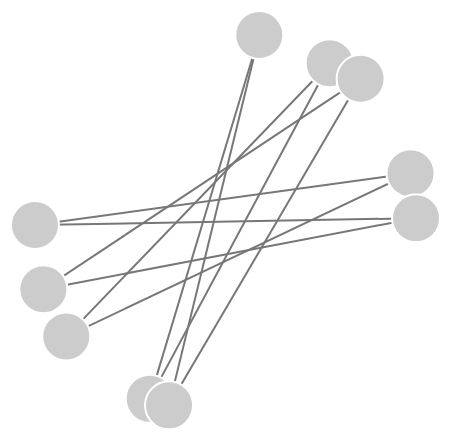
D3 v3 page, settled after 480 driven frames (8 s of simulated time); the page loaded 1 data file(s).


    make_graph();

// ── js/network.js
d3.json("data/graph.json", function (error, json) {
    if (error) return console.warn(error);
    var data = json;
    var width = 1200,
        height = 900;


    var nodes = data.nodes, links = data.links;

    nodes.forEach(function(n) {
        n.x = Math.floor((Math.random() * width) + 1);
        n.y = Math.floor((Math.random() * height +1));
    });

    var svg = d3.select('body').append('svg')
        .attr('width', width)
        .attr('height', height);

    var force = d3.layout.force()
        .size([width, height])
        .nodes(nodes)
        .links(links);

    force.linkDistance(width / 3);

    var link = svg.selectAll('.link')
        .data(links)
        .enter().append('line')
        .attr('class', 'link')
        .attr('x1', function (d) {
            return nodes[d.source].x;
        })
        .attr('y1', function (d) {
            return nodes[d.source].y;
        })
        .attr('x2', function (d) {
            return nodes[d.target].x;
        })
        .attr('y2', function (d) {
            return nodes[d.target].y;
        });

    var coordinates = [0, 0];
    var to_move;

    d3.select('body').on('mouseup', function() {
        to_move = undefined;
        force.start();
    });

    svg.on('mousemove', function() {
        coordinates = d3.mouse(this);
        if (to_move) {
            to_move.x = coordinates[0];
            to_move.y = coordinates[1];
            node.transition().ease('linear').duration(animationStep)
                .attr('cx', function (d) {
                    return d.x;
                })
                .attr('cy', function (d) {
                    return d.y;
                });
        }
    });


    var click = function(d) {
        d.x = coordinates[0];
        d.y = coordinates[1];
        to_move = d;
        force.stop();

    };

    var node = svg.selectAll('.node')
        .data(nodes)
        .enter().append('circle')
        .attr('class', 'node')
        .attr('r', width / 50)
        .attr('charge', -1000)
        .attr('cx', function (d) {
            return d.x;
        })
        .attr('cy', function (d) {
            return d.y;
        })
        .on("mousedown", click);

    var animating = true;




    var animationStep = 100;
    force.on('tick', function () {

        node.transition().ease('linear').duration(animationStep)
            .attr('cx', function (d) {
                return d.x;
            })
            .attr('cy', function (d) {
                return d.y;
            });

        link.transition().ease('linear').duration(animationStep)
            .attr('x1', function (d) {
                return d.source.x;
            })
            .attr('y1', function (d) {
                return d.source.y;
            })
            .attr('x2', function (d) {
                return d.target.x;
            })
            .attr('y2', function (d) {
                return d.target.y;
            });
        force.stop();

        if (animating) {
            setTimeout(
                function () {
                    force.start();
                },
                animationStep
            );
        }

    });

    force.start();


});



### data: data/graph.json
{
 "nodes": [
  {
   "name": "1",
   "x": "50",
   "y": "50",
   "clusters": [
    1,
    1,
    1,
    1
   ]
  },
  {
   "name": "2",
   "x": "50",
   "y": "50",
   "clusters": [
    2,
    1,
    1,
    1
   ]
  },
  {
   "name": "3",
   "x": "50",
   "y": "50",
   "clusters": [
    3,
    2,
    1,
    1
   ]
  },
  {
   "name": "4",
   "x": "50",
   "y": "50",
   "clusters": [
    4,
    2,
    1,
    1
   ]
  },
  {
   "name": "5",
   "x": "50",
   "y": "50",
   "clusters": [
    5,
    3,
    2,
    1
   ]
  },
  {
   "name": "6",
   "x": "50",
   "y": "50",
   "clusters": [
    6,
    3,
    2,
    1
   ]
  },
  {
   "name": "7",
   "x": "50",
   "y": "50",
   "clusters": [
    7,
    4,
    2,
    1
   ]
  },
  {
   "name": "8",
   "x": "50",
   "y": "50",
   "clusters": [
    8,
    4,
    2,
    1
   ]
  },
  "... 2 more items"
 ],
 "links": [
  {
   "source": 0,
   "target": 1
  },
  {
   "source": 1,
   "target": 2
  },
  {
   "source": 2,
   "target": 3
  },
  {
   "source": 3,
   "target": 4
  },
  {
   "source": 4,
   "target": 5
  },
  {
   "source": 5,
   "target": 6
  },
  {
   "source": 6,
   "target": 7
  },
  {
   "source": 7,
   "target": 8
  },
  "... 2 more items"
 ]
}